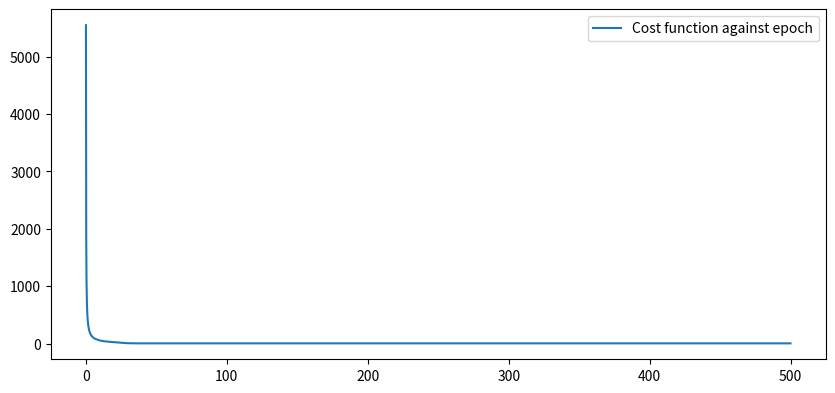

Write Python code to recreate this figure.
#Doesn't do as expected
import numpy as np
import matplotlib.pyplot as plt
class MLfuntions:
    def __init__(self,learningrate):
        self.inputvalues=np.array([0,1])
        self.ObjectPerfectOuput=np.array([1,0])
        self.learningrate=learningrate
        self.weights01=0.5
        self.bias=0.5
    def sigmoid(self,x):
        return 1 / (1+np.exp(-x))
    def sigmoid_diff(self,x):
        return self.sigmoid(x)*(1-self.sigmoid(x))
    def cost(self,perfectoutput,output):
        costsum=0
        for i in range(2):
            costsum+=(perfectoutput[i]-output[i])**2
        return costsum 
    def feedforward(self,inputnode,weight,bias):
        outputnode=inputnode*weight+bias
        correctedoutput=self.sigmoid(outputnode)
        return correctedoutput
    def feedforwardall(self):
        outputs=[]
        for i in self.inputvalues:
            outputs.append(self.feedforward(i,self.weights01,self.bias))
        costs=self.cost(outputs,self.ObjectPerfectOuput)
        return np.array(outputs),costs
    def backpropagation(self,output):
        error=self.ObjectPerfectOuput-output
        adjustments = error * self.sigmoid_diff(output)
        self.weights01 += np.dot(self.inputvalues.T,adjustments) * self.learningrate
        self.bias += np.sum(adjustments) * self.learningrate

cost_threshold=0.001
learning_rates=[]
epoch_number=[]
for x in range(5000):
    x/=10

    MLfuncitonsinit=MLfuntions(x)
    for i in range(10000):
        outputnode,costs=MLfuncitonsinit.feedforwardall()
        MLfuncitonsinit.backpropagation(outputnode)
        if costs < cost_threshold:
            learning_rates.append(x)
            epoch_number.append(i+1)
            break



plt.figure("Cost function against epoch",figsize=(10, 10))
plt.subplot(2, 1, 1);plt.plot(learning_rates,epoch_number,label="Cost function against epoch");plt.legend()

plt.show()
